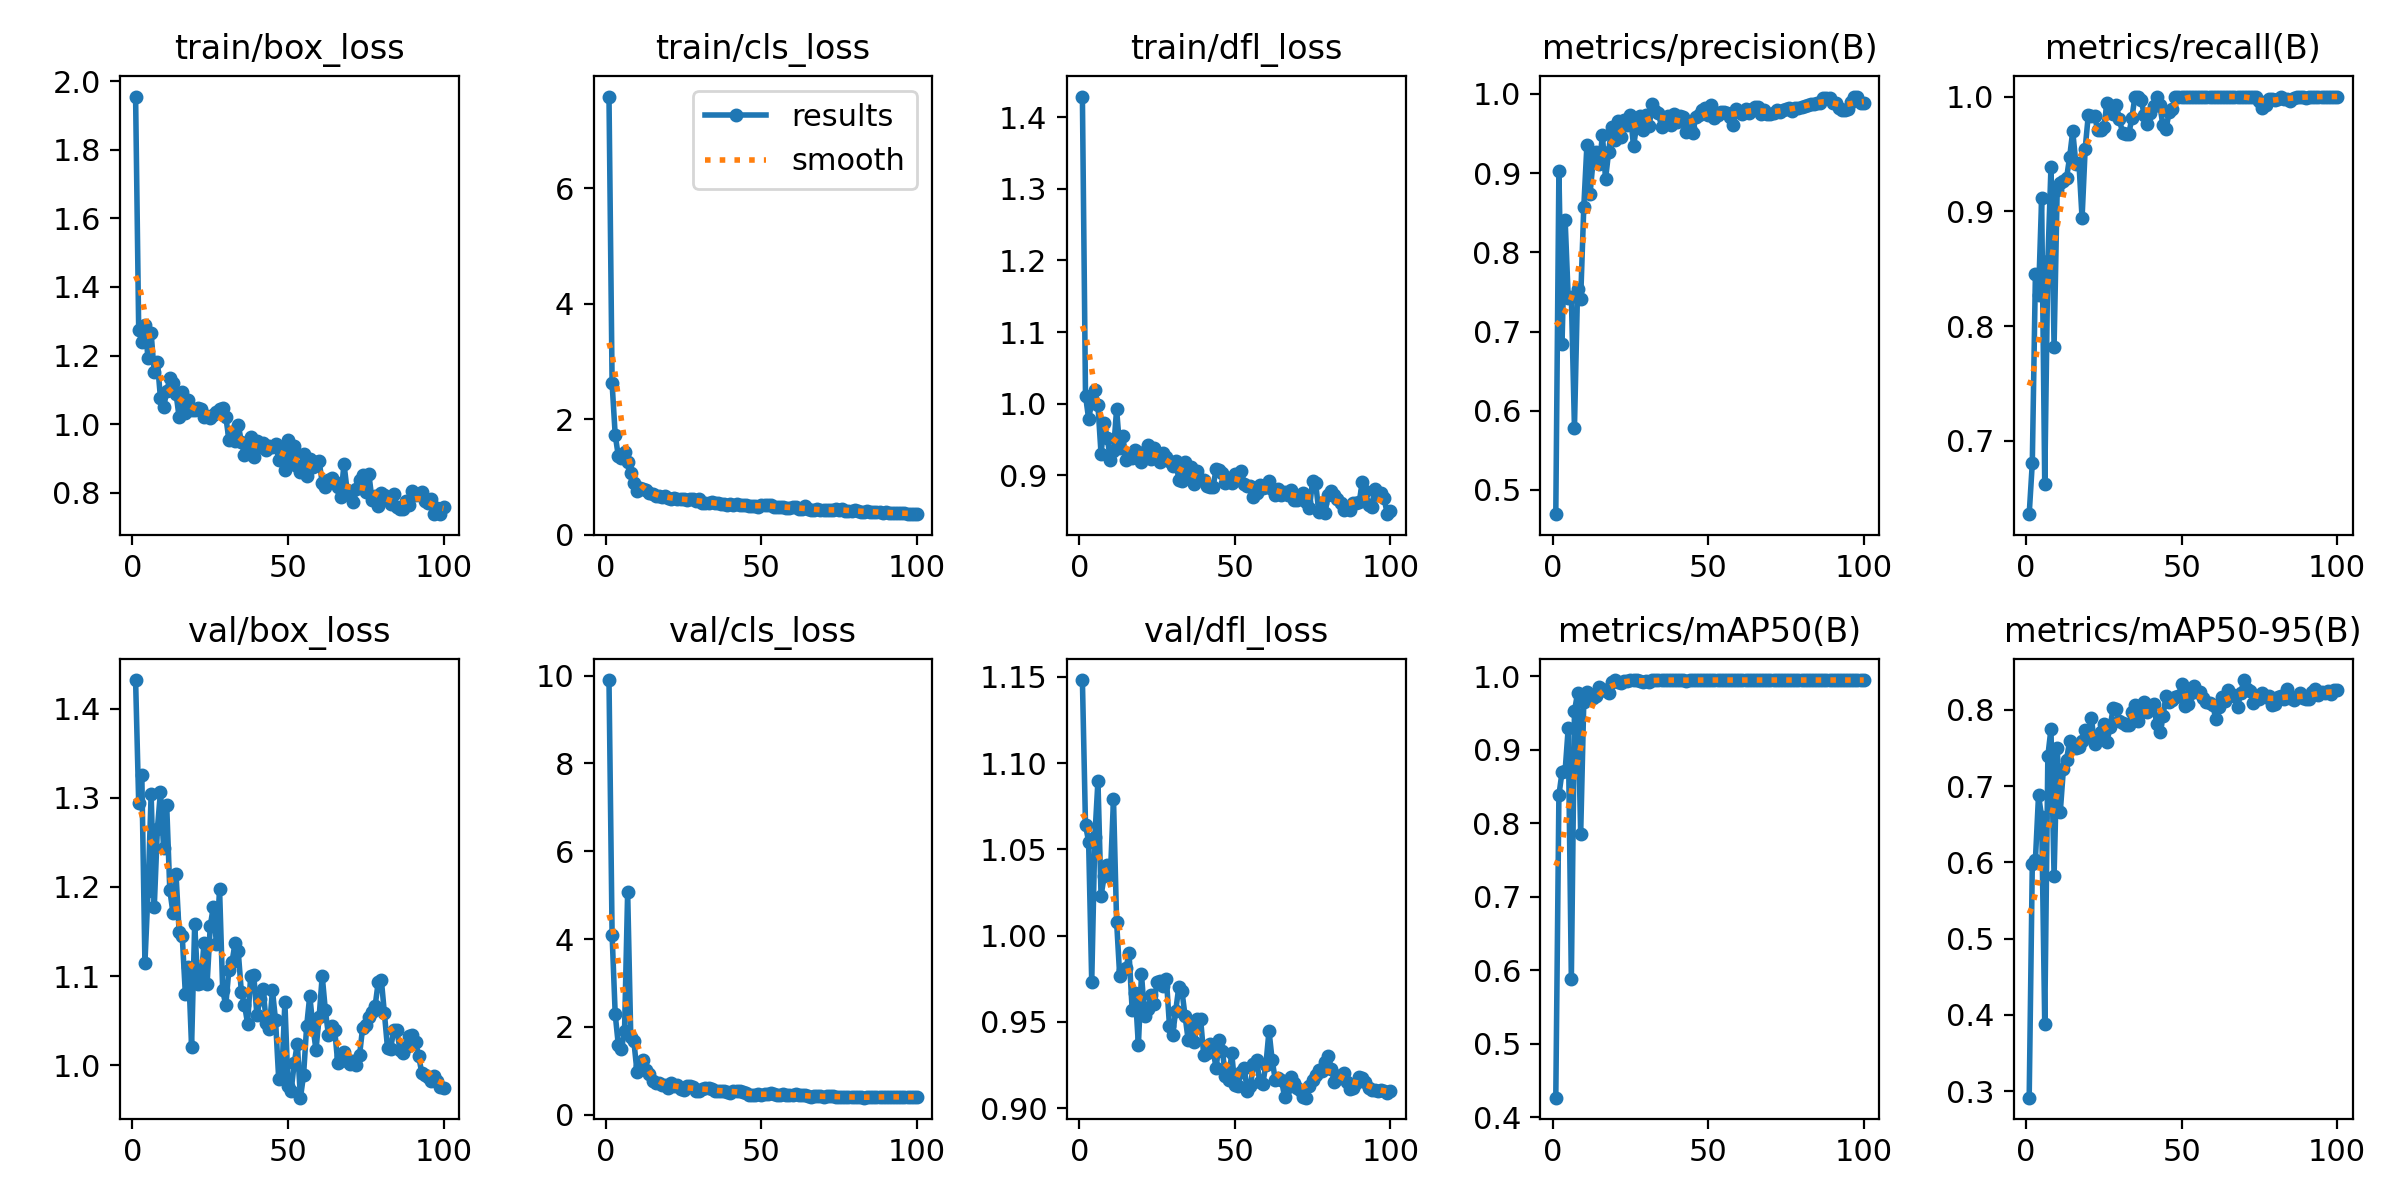

Data behind this chart, as committed beside it:
epoch, time, train/box_loss, train/cls_loss, train/dfl_loss, metrics/precision(B), metrics/recall(B), metrics/mAP50(B), metrics/mAP50-95(B), val/box_loss, val/cls_loss, val/dfl_loss, lr/pg0, lr/pg1, lr/pg2
1, 36.11, 1.955, 7.594, 1.429, 0.4694, 0.6362, 0.4269, 0.2915, 1.432, 9.897, 1.148, 0.0001778, 0.0001778, 0.0001778
2, 40.1, 1.275, 2.621, 1.011, 0.9028, 0.6808, 0.8383, 0.5979, 1.294, 4.097, 1.064, 0.000363, 0.000363, 0.000363
3, 43.83, 1.239, 1.725, 0.9789, 0.6843, 0.8453, 0.8697, 0.6032, 1.326, 2.29, 1.055, 0.0005445, 0.0005445, 0.0005445
4, 49.18, 1.29, 1.362, 1.001, 0.8411, 0.8268, 0.8713, 0.688, 1.114, 1.589, 0.9731, 0.0007223, 0.0007223, 0.0007223
5, 54.18, 1.192, 1.324, 1.018, 0.7423, 0.9113, 0.93, 0.66, 1.195, 1.498, 1.057, 0.0008963, 0.0008963, 0.0008963
6, 57.62, 1.265, 1.437, 0.9977, 0.7434, 0.6623, 0.5878, 0.388, 1.304, 1.917, 1.09, 0.001056, 0.001056, 0.001056
7, 61.06, 1.151, 1.265, 0.9298, 0.5783, 0.8568, 0.9523, 0.7395, 1.177, 5.073, 1.023, 0.001045, 0.001045, 0.001045
8, 67.11, 1.183, 1.069, 0.9728, 0.7535, 0.9384, 0.9775, 0.7751, 1.265, 1.781, 1.034, 0.001034, 0.001034, 0.001034
9, 70.95, 1.076, 0.9022, 0.9523, 0.7412, 0.7822, 0.7854, 0.582, 1.307, 1.678, 1.041, 0.001023, 0.001023, 0.001023
10, 74.35, 1.05, 0.7584, 0.922, 0.8569, 0.9186, 0.9649, 0.7499, 1.244, 0.9798, 1.035, 0.001012, 0.001012, 0.001012
11, 77.92, 1.096, 0.8005, 0.9339, 0.935, 0.9248, 0.9791, 0.6665, 1.292, 1.109, 1.079, 0.001001, 0.001001, 0.001001
12, 84.17, 1.134, 0.7919, 0.9921, 0.873, 0.9266, 0.9732, 0.7225, 1.197, 1.256, 1.008, 0.00099, 0.00099, 0.00099
13, 87.66, 1.121, 0.7748, 0.9376, 0.916, 0.9288, 0.9711, 0.7347, 1.171, 1.026, 0.9764, 0.000979, 0.000979, 0.000979
14, 91.06, 1.089, 0.7117, 0.9544, 0.9263, 0.9472, 0.9734, 0.7591, 1.214, 0.9199, 0.9802, 0.000968, 0.000968, 0.000968
15, 95.04, 1.02, 0.7, 0.9215, 0.9111, 0.9698, 0.9851, 0.7526, 1.149, 0.7631, 0.981, 0.000957, 0.000957, 0.000957
16, 100, 1.094, 0.6762, 0.9298, 0.9478, 0.9417, 0.9833, 0.7502, 1.145, 0.7346, 0.9899, 0.000946, 0.000946, 0.000946
17, 103.4, 1.034, 0.6618, 0.924, 0.8924, 0.9419, 0.9797, 0.7515, 1.08, 0.717, 0.957, 0.000935, 0.000935, 0.000935
18, 106.9, 1.072, 0.6557, 0.9348, 0.9272, 0.8942, 0.9775, 0.7596, 1.11, 0.6771, 0.9669, 0.000924, 0.000924, 0.000924
19, 111, 1.042, 0.6711, 0.9324, 0.9588, 0.9546, 0.9917, 0.7742, 1.02, 0.6714, 0.9364, 0.000913, 0.000913, 0.000913
20, 115.9, 1.041, 0.6338, 0.9181, 0.9414, 0.9838, 0.995, 0.765, 1.159, 0.6078, 0.9776, 0.000902, 0.000902, 0.000902
21, 119.3, 1.049, 0.6083, 0.9284, 0.9657, 0.9833, 0.9924, 0.7894, 1.091, 0.7351, 0.9536, 0.000891, 0.000891, 0.000891
22, 122.9, 1.045, 0.6415, 0.9421, 0.9459, 0.983, 0.9906, 0.7549, 1.092, 0.6521, 0.9573, 0.00088, 0.00088, 0.00088
23, 127.4, 1.021, 0.6092, 0.9231, 0.9677, 0.9711, 0.994, 0.7645, 1.137, 0.6703, 0.9658, 0.000869, 0.000869, 0.000869
24, 131.8, 1.024, 0.6131, 0.9385, 0.961, 0.9713, 0.994, 0.7707, 1.092, 0.5863, 0.9606, 0.000858, 0.000858, 0.000858
25, 135.3, 1.017, 0.6116, 0.9315, 0.9734, 0.9736, 0.995, 0.7814, 1.156, 0.5655, 0.9731, 0.000847, 0.000847, 0.000847
26, 138.7, 1.026, 0.5906, 0.919, 0.9337, 0.994, 0.995, 0.758, 1.178, 0.6513, 0.974, 0.000836, 0.000836, 0.000836
27, 143.2, 1.037, 0.6206, 0.9306, 0.9603, 0.9881, 0.995, 0.7775, 1.136, 0.6633, 0.9707, 0.000825, 0.000825, 0.000825
28, 147.5, 1.045, 0.6108, 0.9255, 0.9715, 0.9849, 0.994, 0.8021, 1.197, 0.623, 0.9751, 0.000814, 0.000814, 0.000814
29, 151, 1.048, 0.5827, 0.9195, 0.9547, 0.9928, 0.9929, 0.8005, 1.084, 0.5473, 0.9477, 0.000803, 0.000803, 0.000803
30, 154.6, 1.022, 0.6177, 0.9125, 0.9729, 0.9801, 0.9931, 0.7854, 1.067, 0.5398, 0.9422, 0.000792, 0.000792, 0.000792
31, 159.4, 0.9546, 0.555, 0.9206, 0.9589, 0.9686, 0.9929, 0.7829, 1.107, 0.5821, 0.9564, 0.000781, 0.000781, 0.000781
32, 163.5, 0.9768, 0.5531, 0.894, 0.9868, 0.9677, 0.995, 0.7806, 1.116, 0.6147, 0.9702, 0.00077, 0.00077, 0.00077
33, 167.1, 0.9517, 0.5523, 0.8918, 0.9785, 0.9671, 0.995, 0.7795, 1.137, 0.6187, 0.9679, 0.000759, 0.000759, 0.000759
34, 170.5, 0.9983, 0.5585, 0.919, 0.9763, 0.981, 0.995, 0.7976, 1.128, 0.5836, 0.9536, 0.000748, 0.000748, 0.000748
35, 175.5, 0.949, 0.5465, 0.9015, 0.9581, 1, 0.995, 0.8069, 1.082, 0.5359, 0.9396, 0.000737, 0.000737, 0.000737
36, 179.5, 0.9117, 0.5391, 0.912, 0.9688, 1, 0.995, 0.785, 1.068, 0.5394, 0.9495, 0.000726, 0.000726, 0.000726
37, 182.9, 0.9351, 0.5288, 0.8877, 0.9725, 0.9966, 0.995, 0.7971, 1.047, 0.5466, 0.9381, 0.000715, 0.000715, 0.000715
38, 186.3, 0.9639, 0.5265, 0.9063, 0.9611, 0.9842, 0.995, 0.8099, 1.1, 0.537, 0.9516, 0.000704, 0.000704, 0.000704
39, 191.7, 0.9055, 0.5186, 0.893, 0.9746, 0.9765, 0.995, 0.7975, 1.101, 0.5292, 0.9517, 0.000693, 0.000693, 0.000693
40, 195.4, 0.9507, 0.5295, 0.893, 0.9645, 0.9861, 0.995, 0.8048, 1.056, 0.5077, 0.9309, 0.000682, 0.000682, 0.000682
41, 199, 0.9328, 0.518, 0.8846, 0.9727, 0.992, 0.995, 0.8078, 1.074, 0.5472, 0.9321, 0.000671, 0.000671, 0.000671
42, 202.3, 0.9454, 0.5287, 0.8839, 0.9709, 0.9997, 0.995, 0.7811, 1.085, 0.5337, 0.9374, 0.00066, 0.00066, 0.00066
43, 207.8, 0.9244, 0.5176, 0.8839, 0.9521, 0.9922, 0.9936, 0.7707, 1.048, 0.5506, 0.9337, 0.000649, 0.000649, 0.000649
44, 211.3, 0.9364, 0.5101, 0.9083, 0.9571, 0.975, 0.995, 0.7919, 1.041, 0.5235, 0.9232, 0.000638, 0.000638, 0.000638
45, 214.8, 0.9338, 0.5061, 0.9068, 0.95, 0.9715, 0.995, 0.8179, 1.084, 0.5017, 0.9395, 0.000627, 0.000627, 0.000627
46, 218.6, 0.9412, 0.4883, 0.9029, 0.9704, 0.9869, 0.995, 0.8107, 1.05, 0.4627, 0.9334, 0.000616, 0.000616, 0.000616
47, 224, 0.8971, 0.4874, 0.889, 0.9729, 0.9888, 0.995, 0.8136, 0.9851, 0.4481, 0.9184, 0.0006051, 0.0006051, 0.0006051
48, 227.5, 0.9293, 0.5017, 0.8955, 0.9802, 1, 0.995, 0.8164, 0.9884, 0.4505, 0.9162, 0.0005941, 0.0005941, 0.0005941
49, 230.9, 0.8663, 0.472, 0.8894, 0.9821, 1, 0.995, 0.8184, 1.071, 0.4685, 0.9318, 0.0005831, 0.0005831, 0.0005831
50, 235.1, 0.9554, 0.5204, 0.9017, 0.9735, 1, 0.995, 0.8334, 0.9772, 0.4493, 0.9135, 0.0005721, 0.0005721, 0.0005721
51, 240.1, 0.8836, 0.511, 0.8987, 0.9864, 1, 0.995, 0.8054, 0.9712, 0.4814, 0.913, 0.0005611, 0.0005611, 0.0005611
52, 243.6, 0.9358, 0.5199, 0.9066, 0.9689, 1, 0.995, 0.8079, 1.002, 0.4745, 0.9209, 0.0005501, 0.0005501, 0.0005501
53, 247.1, 0.8778, 0.5058, 0.8882, 0.9731, 1, 0.995, 0.8226, 1.024, 0.492, 0.9234, 0.0005391, 0.0005391, 0.0005391
54, 251.5, 0.8608, 0.4762, 0.8843, 0.9773, 1, 0.995, 0.831, 0.9636, 0.4713, 0.9102, 0.0005281, 0.0005281, 0.0005281
55, 256, 0.9131, 0.4844, 0.8845, 0.977, 1, 0.995, 0.8241, 0.9886, 0.4476, 0.9127, 0.0005171, 0.0005171, 0.0005171
56, 259.5, 0.8492, 0.4735, 0.8701, 0.9753, 1, 0.995, 0.8235, 1.044, 0.4492, 0.9254, 0.0005061, 0.0005061, 0.0005061
57, 263, 0.8994, 0.4827, 0.8755, 0.9714, 1, 0.995, 0.8152, 1.078, 0.4667, 0.9279, 0.0004951, 0.0004951, 0.0004951
58, 267.5, 0.8765, 0.4667, 0.8863, 0.9613, 1, 0.995, 0.8105, 1.043, 0.4528, 0.9153, 0.0004841, 0.0004841, 0.0004841
59, 272, 0.8891, 0.4584, 0.8825, 0.9815, 1, 0.995, 0.8095, 1.017, 0.4554, 0.9142, 0.0004731, 0.0004731, 0.0004731
60, 275.6, 0.8931, 0.4721, 0.883, 0.9774, 1, 0.995, 0.8065, 1.054, 0.4592, 0.9251, 0.0004621, 0.0004621, 0.0004621
... 40 more rows
